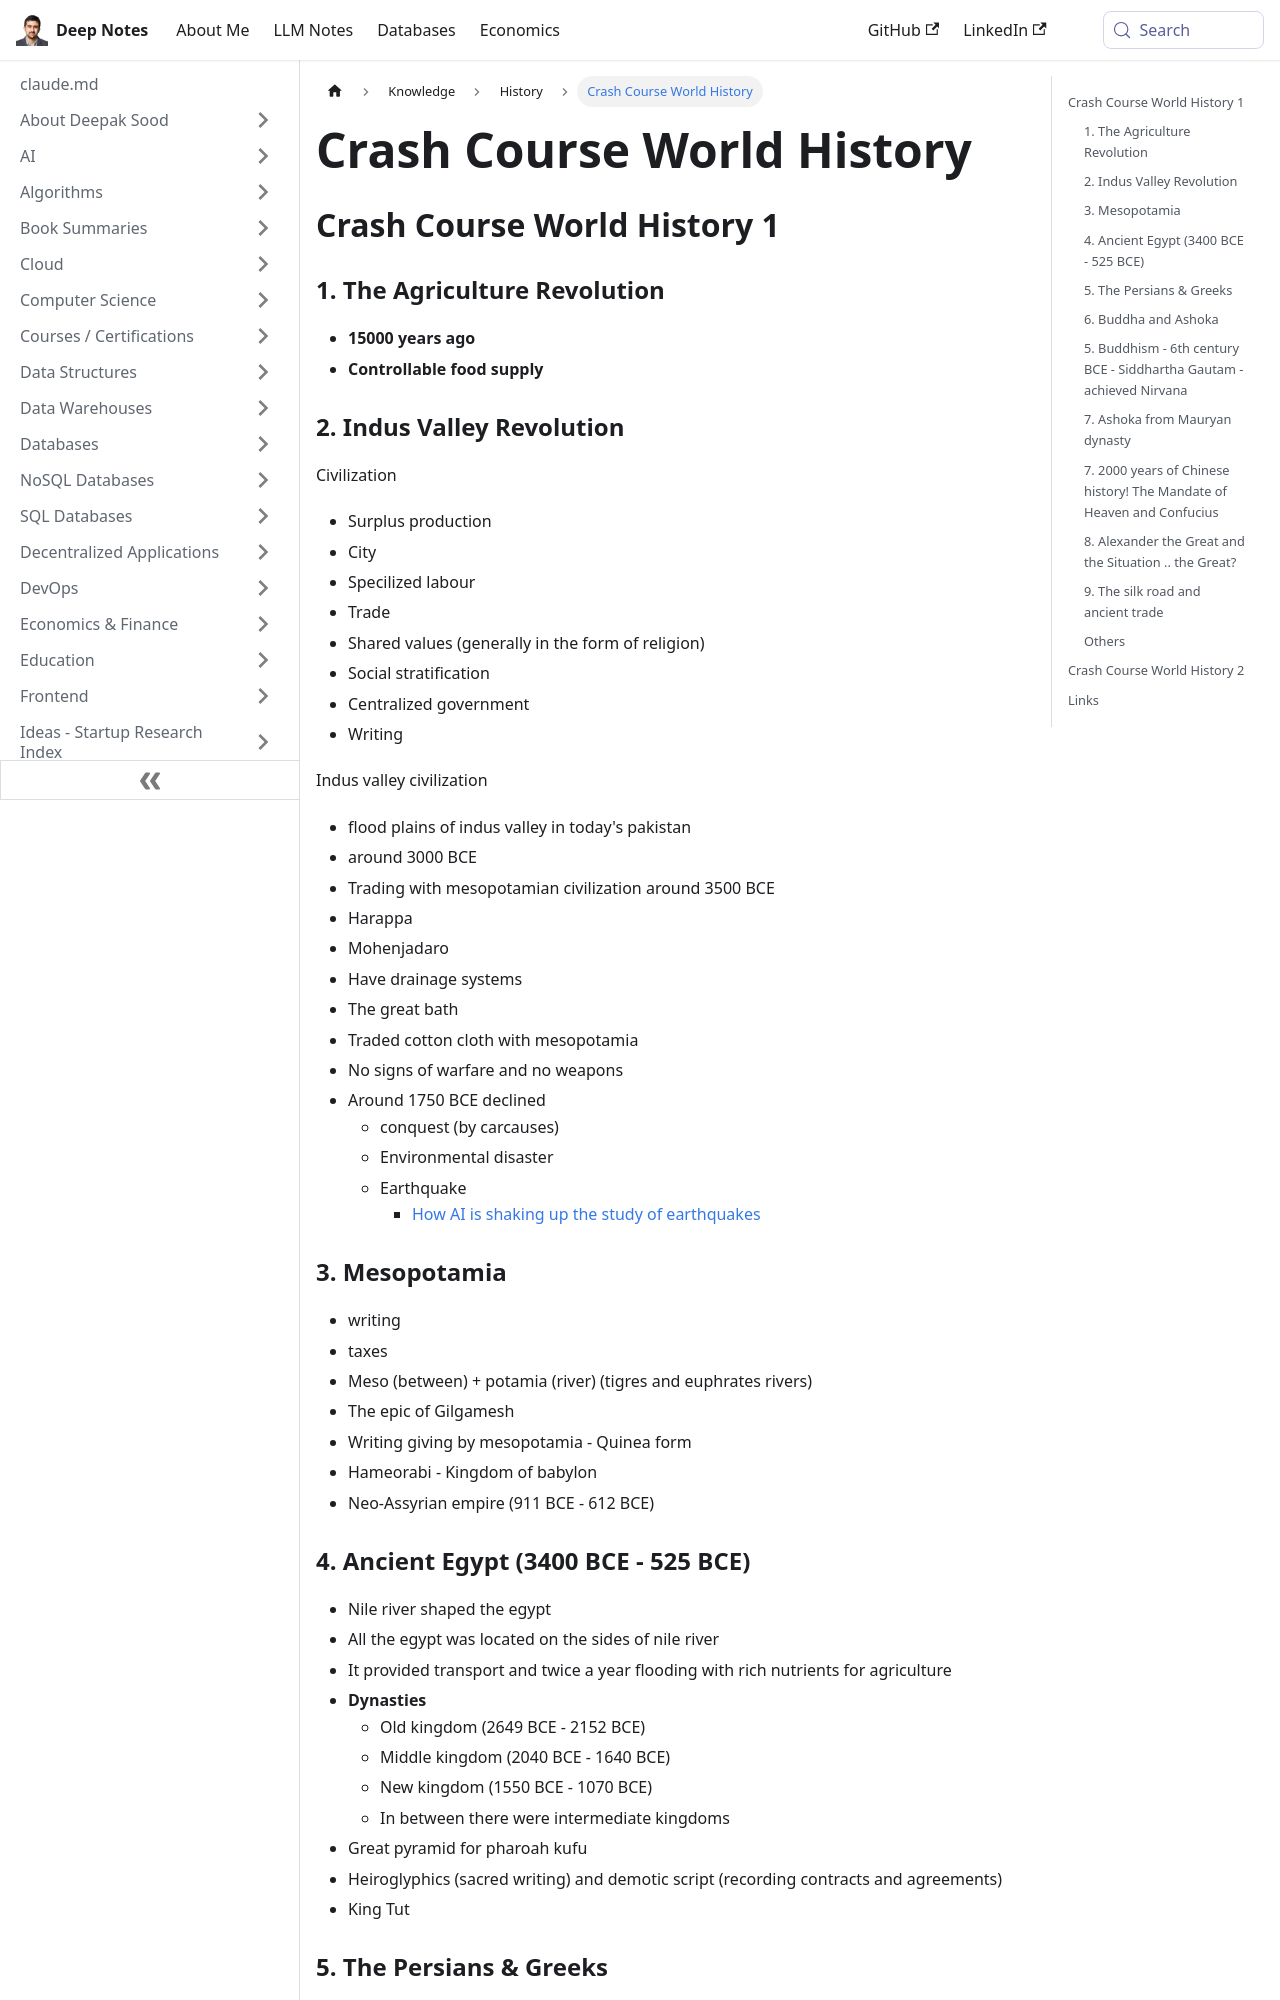

repository: deepaksood619/deepaksood619.github.io · page: knowledge/history/crash-course-world-history/index.html · generator: docusaurus

---
slug: /knowledge/history/crash-course-world-history
title: Crash Course World History
description: Explore the key events and concepts of world history, from the Agriculture Revolution to the rise and fall of the Indus Valley Civilization.
created: 2023-03-05
updated: 2025-10-01
---
## Crash Course World History 1

### 1. The Agriculture Revolution

- **15000 years ago**
- **Controllable food supply**

### 2. Indus Valley Revolution

Civilization

- Surplus production
- City
- Specilized labour
- Trade
- Shared values (generally in the form of religion)
- Social stratification
- Centralized government
- Writing

Indus valley civilization

- flood plains of indus valley in today's pakistan
- around 3000 BCE
- Trading with mesopotamian civilization around 3500 BCE
- Harappa
- Mohenjadaro
- Have drainage systems
- The great bath
- Traded cotton cloth with mesopotamia
- No signs of warfare and no weapons
- Around 1750 BCE declined
    - conquest (by carcauses)
    - Environmental disaster
    - Earthquake
        - [How AI is shaking up the study of earthquakes](https://www.understandingai.org/p/how-ai-is-shaking-up-the-study-of)

### 3. Mesopotamia

- writing
- taxes
- Meso (between) + potamia (river) (tigres and euphrates rivers)
- The epic of Gilgamesh
- Writing giving by mesopotamia - Quinea form
- Hameorabi - Kingdom of babylon
- Neo-Assyrian empire (911 BCE - 612 BCE)

### 4. Ancient Egypt (3400 BCE - 525 BCE)

- Nile river shaped the egypt
- All the egypt was located on the sides of nile river
- It provided transport and twice a year flooding with rich nutrients for agriculture
- **Dynasties**
    - Old kingdom (2649 BCE - 2152 BCE)
    - Middle kingdom (2040 BCE - 1640 BCE)
    - New kingdom (1550 BCE - 1070 BCE)
    - In between there were intermediate kingdoms
- Great pyramid for pharoah kufu
- Heiroglyphics (sacred writing) and demotic script (recording contracts and agreements)
- King Tut
